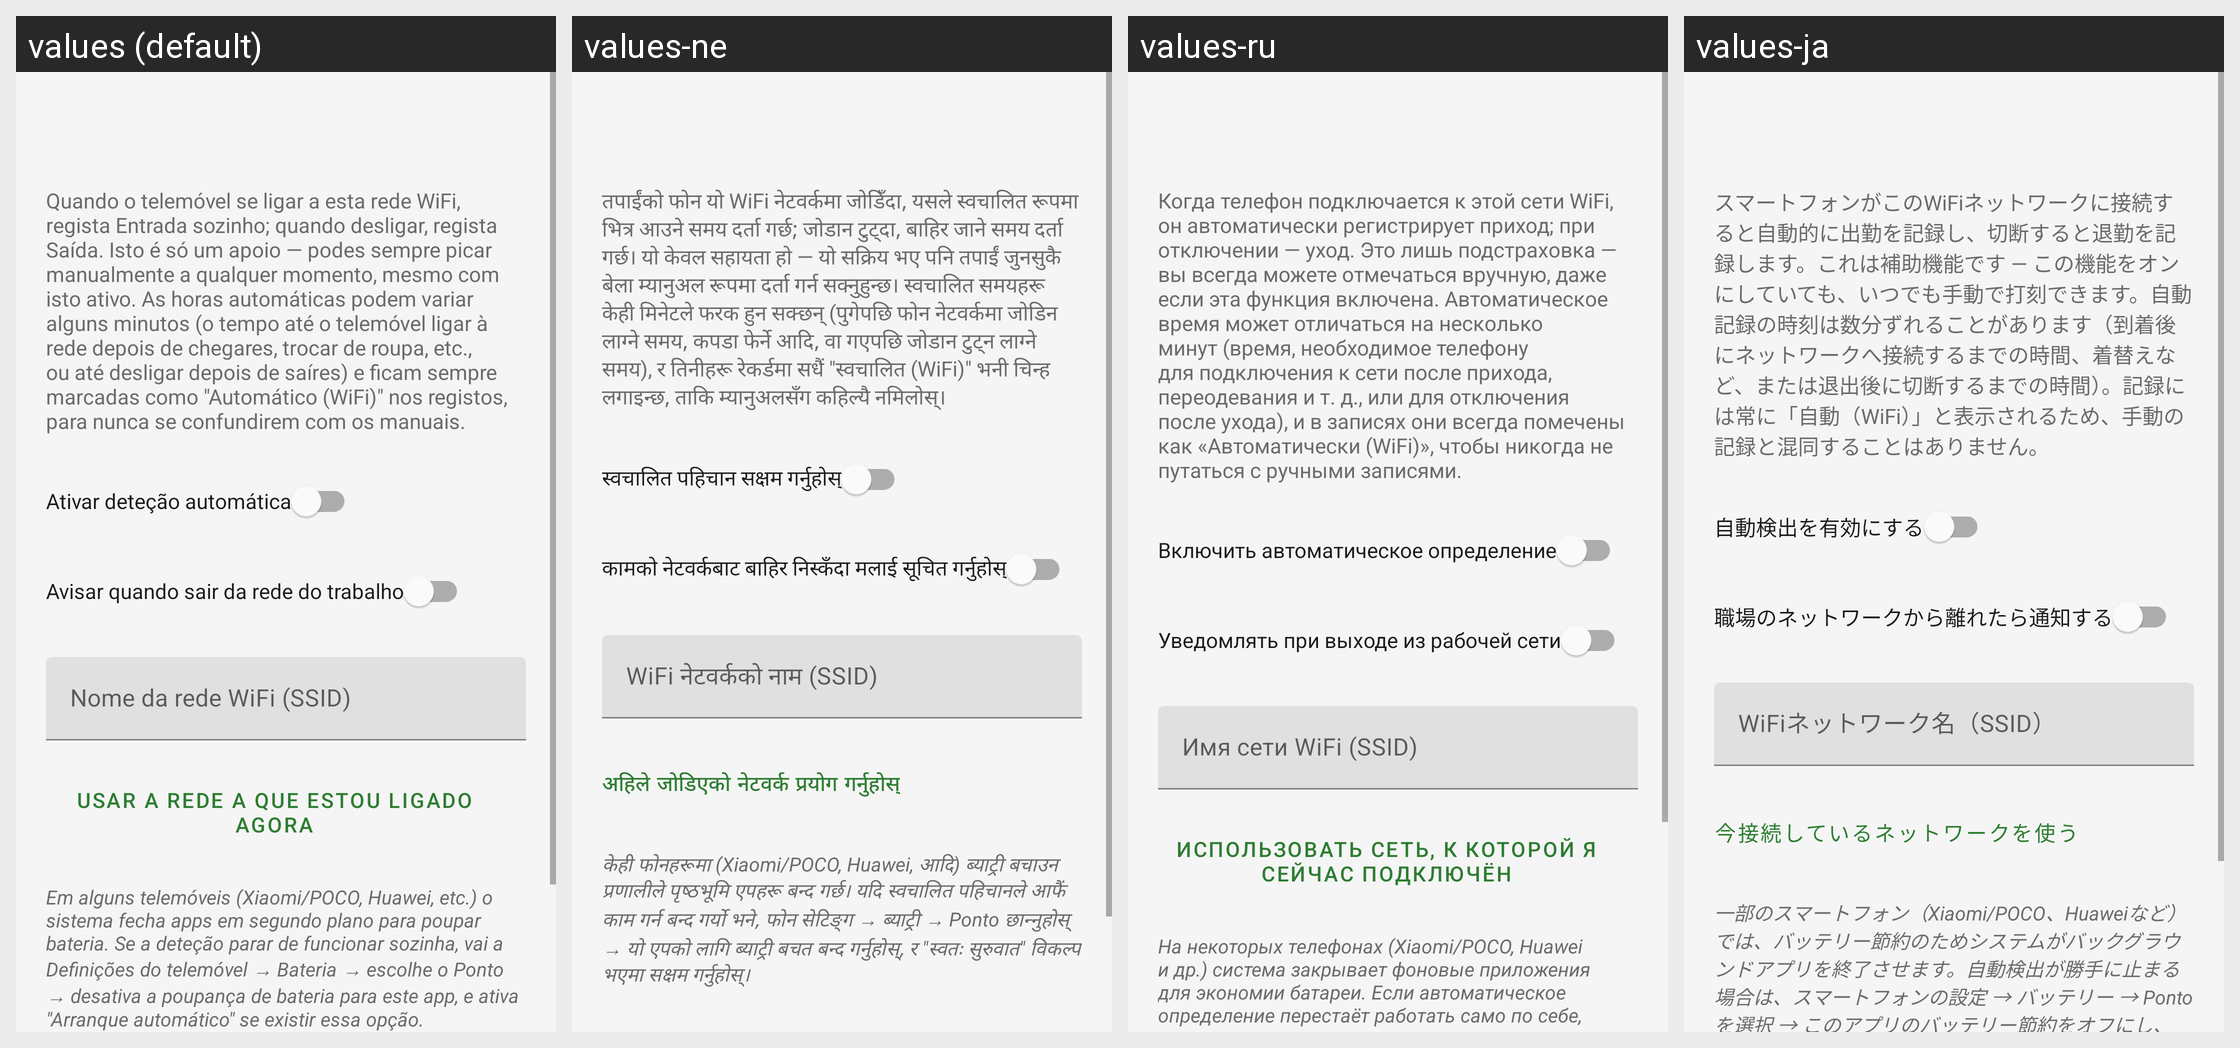

Strings drawn on this Android screen and how each of the app's shown locales translates them:
Android screen res/layout/activity_wifi_config.xml rendered under 4 locales, left to right: values (default), values-ne, values-ru, values-ja. Device: Nexus 5 (rendered at 1080×1920; each locale shown at half size, 540×960, under a caption strip naming it); theme Theme.Horas.
Other locales in the repository, not shown: values-cs, values-de, values-en, values-es, values-fr, values-it, values-ko, values-nl, values-pl, values-zh.
Strings drawn on this screen, with the default value and each locale's value (text and hints the layout hard-codes, and strings that could not be matched under every locale, appear in the picture but are not listed):

explicacao_wifi
  values: Quando o telemóvel se ligar a esta rede WiFi, regista Entrada sozinho; quando desligar, regista Saída. Isto é só um apoio — podes sempre picar manualmente a qualquer momento, mesmo com isto ativo. As horas automáticas podem variar alguns minutos (o tempo até o telemóvel ligar à rede depois de chegares, trocar de roupa, etc., ou até desligar depois de saíres) e ficam sempre marcadas como …[clipped]
  values-ne: तपाईंको फोन यो WiFi नेटवर्कमा जोडिँदा, यसले स्वचालित रूपमा भित्र आउने समय दर्ता गर्छ; जोडान टुट्दा, बाहिर जाने समय दर्ता गर्छ। यो केवल सहायता हो — यो सक्रिय भए पनि तपाईं जुनसुकै बेला म्यानुअल रूपमा दर्ता गर्न सक्नुहुन्छ। स्वचालित समयहरू केही मिनेटले फरक हुन सक्छन् (पुगेपछि फोन नेटवर्कमा जोडिन लाग्ने समय, कपडा फेर्ने आदि, वा गएपछि जोडान टुट्न लाग्ने समय), र तिनीहरू रेकर्डमा सधैं "स्वचालित (WiFi)" …[clipped]
  values-ru: Когда телефон подключается к этой сети WiFi, он автоматически регистрирует приход; при отключении — уход. Это лишь подстраховка — вы всегда можете отмечаться вручную, даже если эта функция включена. Автоматическое время может отличаться на несколько минут (время, необходимое телефону для подключения к сети после прихода, переодевания и т. д., или для отключения после ухода), и в записях они …[clipped]
  values-ja: スマートフォンがこのWiFiネットワークに接続すると自動的に出勤を記録し、切断すると退勤を記録します。これは補助機能です — この機能をオンにしていても、いつでも手動で打刻できます。自動記録の時刻は数分ずれることがあります（到着後にネットワークへ接続するまでの時間、着替えなど、または退出後に切断するまでの時間）。記録には常に「自動（WiFi）」と表示されるため、手動の記録と混同することはありません。

switch_ativar_wifi
  values: Ativar deteção automática
  values-ne: स्वचालित पहिचान सक्षम गर्नुहोस्
  values-ru: Включить автоматическое определение
  values-ja: 自動検出を有効にする

switch_aviso_desconexao
  values: Avisar quando sair da rede do trabalho
  values-ne: कामको नेटवर्कबाट बाहिर निस्कँदा मलाई सूचित गर्नुहोस्
  values-ru: Уведомлять при выходе из рабочей сети
  values-ja: 職場のネットワークから離れたら通知する

hint_ssid
  values: Nome da rede WiFi (SSID)
  values-ne: WiFi नेटवर्कको नाम (SSID)
  values-ru: Имя сети WiFi (SSID)
  values-ja: WiFiネットワーク名（SSID）

btn_usar_rede_atual
  values: Usar a rede a que estou ligado agora
  values-ne: अहिले जोडिएको नेटवर्क प्रयोग गर्नुहोस्
  values-ru: Использовать сеть, к которой я сейчас подключён
  values-ja: 今接続しているネットワークを使う

aviso_bateria
  values: Em alguns telemóveis (Xiaomi/POCO, Huawei, etc.) o sistema fecha apps em segundo plano para poupar bateria. Se a deteção parar de funcionar sozinha, vai a Definições do telemóvel → Bateria → escolhe o Ponto → desativa a poupança de bateria para este app, e ativa "Arranque automático" se existir essa opção.
  values-ne: केही फोनहरूमा (Xiaomi/POCO, Huawei, आदि) ब्याट्री बचाउन प्रणालीले पृष्ठभूमि एपहरू बन्द गर्छ। यदि स्वचालित पहिचानले आफैं काम गर्न बन्द गर्यो भने, फोन सेटिङ्ग → ब्याट्री → Ponto छान्नुहोस् → यो एपको लागि ब्याट्री बचत बन्द गर्नुहोस्, र "स्वतः सुरुवात" विकल्प भएमा सक्षम गर्नुहोस्।
  values-ru: На некоторых телефонах (Xiaomi/POCO, Huawei и др.) система закрывает фоновые приложения для экономии батареи. Если автоматическое определение перестаёт работать само по себе, зайдите в Настройки телефона → Батарея → выберите Ponto → отключите экономию батареи для этого приложения и включите «Автозапуск», если такая опция есть.
  values-ja: 一部のスマートフォン（Xiaomi/POCO、Huaweiなど）では、バッテリー節約のためシステムがバックグラウンドアプリを終了させます。自動検出が勝手に止まる場合は、スマートフォンの設定 → バッテリー → Pontoを選択 → このアプリのバッテリー節約をオフにし、「自動起動」があれば有効にしてください。
